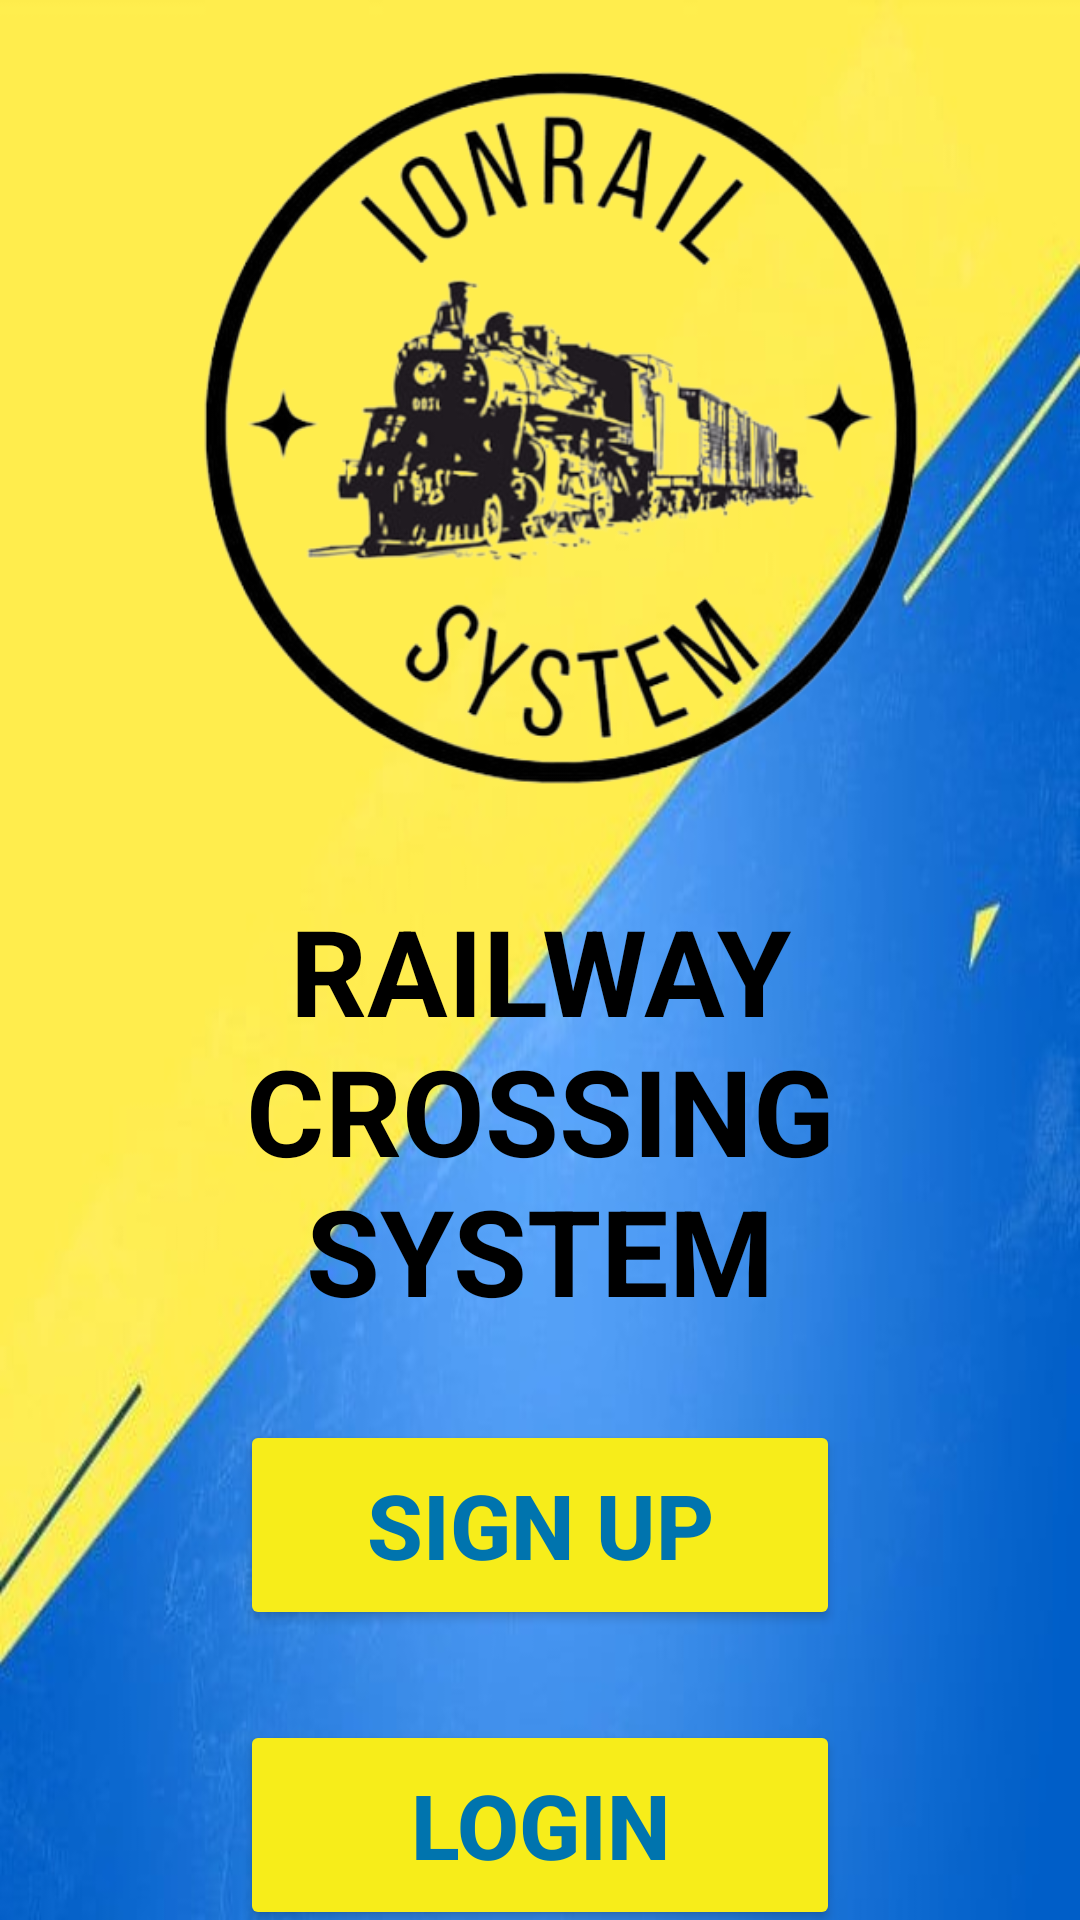

This screen was rendered from an Android layout file. Write that file and the resources it references.
<!-- AndroidManifest.xml: application theme Theme.IonRail2 -->
<!-- res/layout/activity_main.xml -->
<?xml version="1.0" encoding="utf-8"?>
<LinearLayout xmlns:android="http://schemas.android.com/apk/res/android"
    xmlns:app="http://schemas.android.com/apk/res-auto"
    xmlns:tools="http://schemas.android.com/tools"
    android:layout_width="match_parent"
    android:layout_height="match_parent"
    android:background="@drawable/bb"
    android:gravity="center"
    android:orientation="vertical"
    tools:context="com.railway.ionrail2.MainActivity">


    <ImageView
        android:id="@+id/imageView"
        android:layout_width="300dp"
        android:layout_height="300dp"
        app:srcCompat="@drawable/logonoback" />

    <TextView
        android:id="@+id/textView"
        android:layout_width="match_parent"
        android:layout_height="wrap_content"
        android:text="RAILWAY CROSSING SYSTEM"
        android:textAlignment="center"
        android:textColor="@color/black"
        android:textSize="40dp"
        android:textStyle="bold"/>

    <Button
        android:id="@+id/SignUpMain"
        android:layout_width="200dp"
        android:layout_height="70dp"
        android:layout_marginTop="30dp"
        android:text="Sign Up"
        android:textSize="30dp"
        android:textStyle="bold"
        app:backgroundTint="@color/Dandelion"
        android:textColor="@color/Deep_Blue"
        app:cornerRadius = "20dp"/>

    <Button
        android:id="@+id/LoginMain"
        android:layout_width="200dp"
        android:layout_height="70dp"
        android:layout_marginTop="30dp"
        android:text="Login"
        android:textSize="30dp"
        app:backgroundTint="@color/Dandelion"
        android:textStyle="bold"
        android:textColor="@color/Deep_Blue"
        app:cornerRadius = "20dp"/>

</LinearLayout>
<!-- resources referenced by this layout -->
<resources>
  <color name="Dandelion">#F7ED1A</color>
  <color name="Deep_Blue">#0074AE</color>
  <color name="black">#FF000000</color>
  <!-- drawable bb: jpg bitmap (drawable, 26482 bytes) -->
  <!-- drawable logonoback: png bitmap (drawable, 129746 bytes) -->
  <style name="Theme.IonRail2" parent="Theme.MaterialComponents.DayNight.NoActionBar">
          
          <item name="colorPrimary">@color/purple_500</item>
          <item name="colorPrimaryVariant">@color/purple_700</item>
          <item name="colorOnPrimary">@color/white</item>
          
          <item name="colorSecondary">@color/teal_200</item>
          <item name="colorSecondaryVariant">@color/teal_700</item>
          <item name="colorOnSecondary">@color/black</item>
          
          <item name="android:statusBarColor" tools:targetApi="21">?attr/colorPrimaryVariant</item>
          
      </style>
  <color name="purple_500">#FF6200EE</color>
  <color name="purple_700">#FF3700B3</color>
  <color name="white">#FFFFFFFF</color>
  <color name="teal_200">#FF03DAC5</color>
  <color name="teal_700">#FF018786</color>
</resources>
